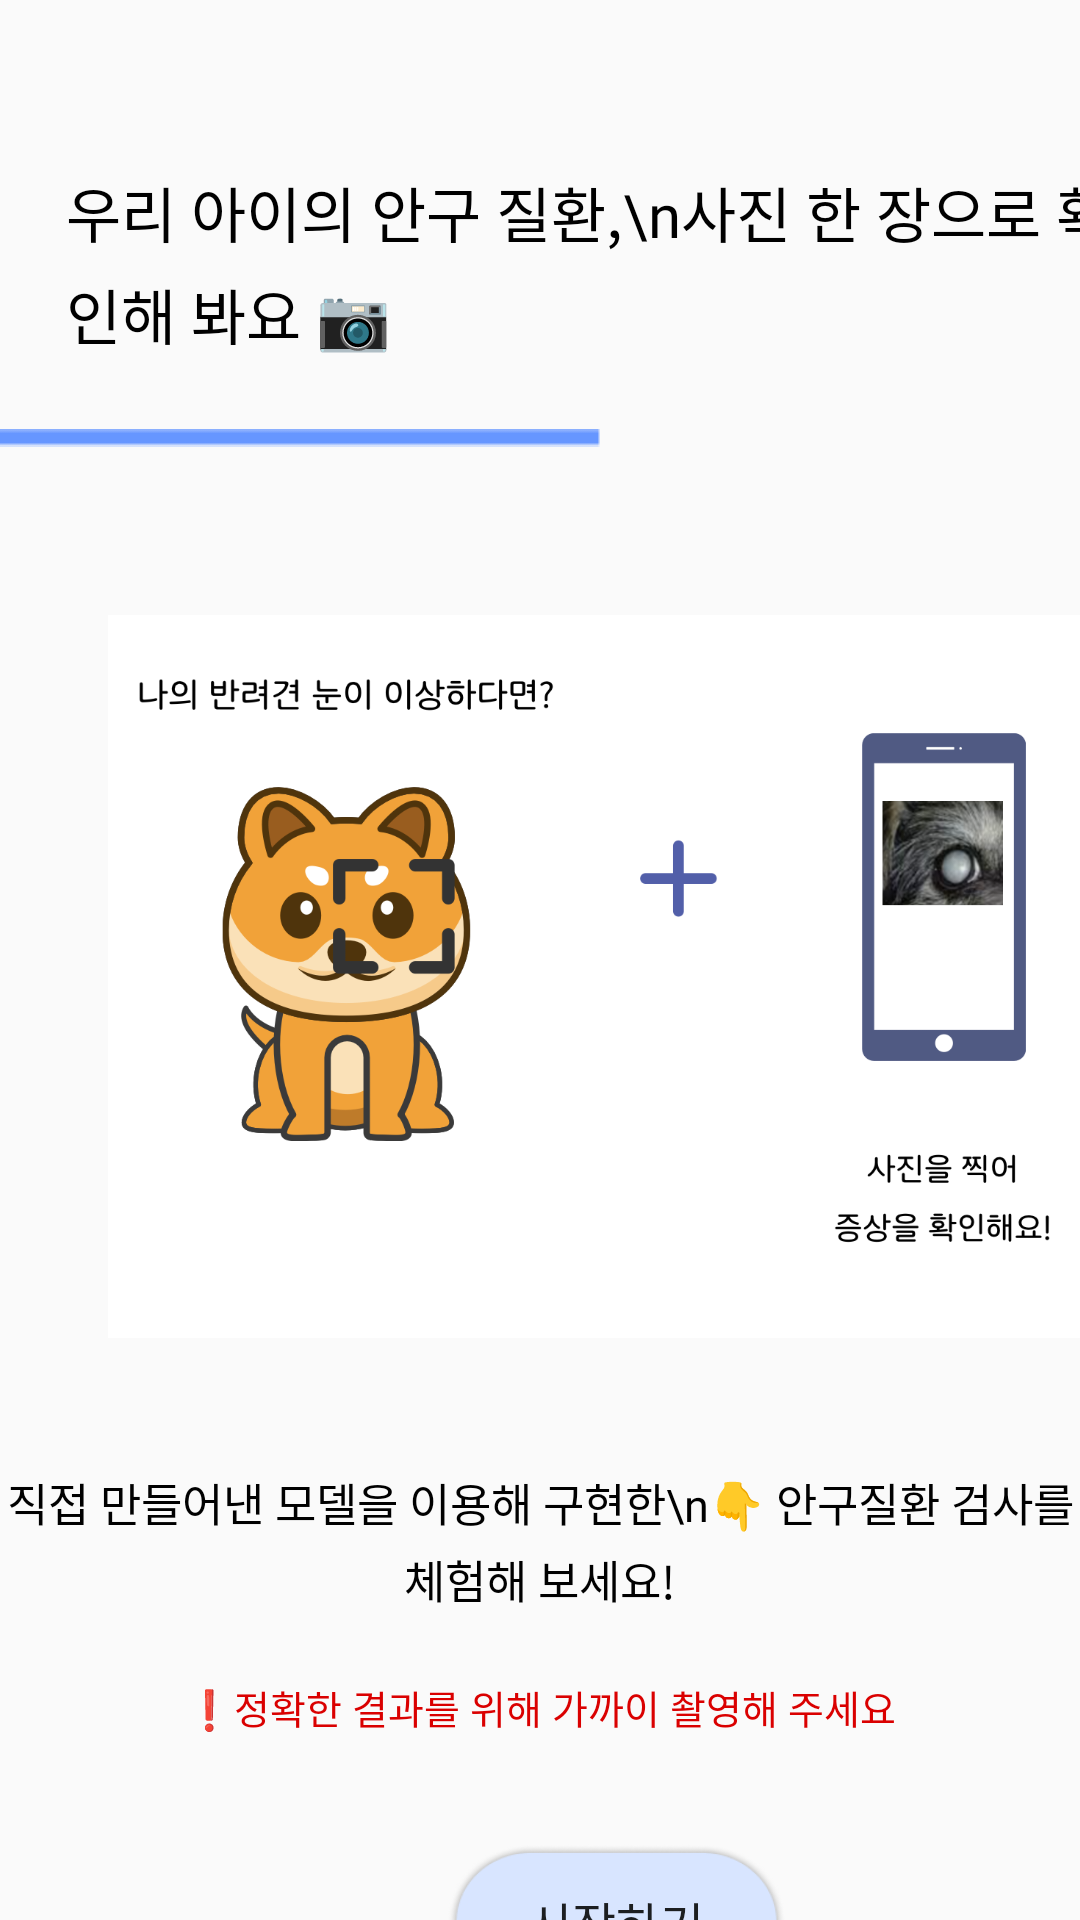

This screen was rendered from an Android layout file. Write that file and the resources it references.
<!-- AndroidManifest.xml: application theme Theme.AppCompat.Light.NoActionBar -->
<!-- res/layout/eye_activity_main.xml -->
<?xml version="1.0" encoding="utf-8"?>
<androidx.constraintlayout.widget.ConstraintLayout xmlns:android="http://schemas.android.com/apk/res/android"
    xmlns:app="http://schemas.android.com/apk/res-auto"
    xmlns:tools="http://schemas.android.com/tools"
    android:layout_width="match_parent"
    android:layout_height="match_parent"
    tools:context=".eye.EyeMainActivity">

    <Button
        android:id="@+id/startBtn"
        android:layout_width="113dp"
        android:layout_height="52dp"
        android:layout_marginStart="149dp"
        android:layout_marginTop="36dp"
        android:layout_marginEnd="149dp"
        android:background="@drawable/ic_click"
        android:fontFamily="@font/gothic"
        android:text="시작하기"
        android:textSize="16sp"
        app:layout_constraintEnd_toEndOf="parent"
        app:layout_constraintHorizontal_bias="0.0"
        app:layout_constraintStart_toStartOf="parent"
        app:layout_constraintTop_toBottomOf="@+id/textView14" />

    <ImageView
        android:id="@+id/imageView15"
        android:layout_width="wrap_content"
        android:layout_height="wrap_content"
        android:layout_marginTop="24dp"
        android:layout_marginEnd="185dp"
        android:src="@drawable/ic_blueline"
        app:layout_constraintEnd_toEndOf="parent"
        app:layout_constraintStart_toStartOf="parent"
        app:layout_constraintTop_toBottomOf="@+id/textView18" />

    <TextView
        android:id="@+id/textView18"
        android:layout_width="wrap_content"
        android:layout_height="wrap_content"
        android:layout_marginStart="22dp"
        android:layout_marginTop="56dp"
        android:fontFamily="@font/gothic"
        android:lineSpacingExtra="5dp"
        android:text="우리 아이의 안구 질환,\n사진 한 장으로 확인해 봐요 📷"
        android:textColor="#000000"
        android:textSize="20sp"
        app:layout_constraintStart_toStartOf="parent"
        app:layout_constraintTop_toTopOf="parent" />

    <TextView
        android:id="@+id/textView19"
        android:layout_width="wrap_content"
        android:layout_height="wrap_content"
        android:layout_marginStart="28dp"
        android:layout_marginTop="20dp"
        android:layout_marginEnd="28dp"
        android:fontFamily="@font/gothic"
        android:gravity="center"
        android:lineSpacingExtra="4dp"
        android:text="직접 만들어낸 모델을 이용해 구현한\n👇 안구질환 검사를 체험해 보세요!"
        android:textColor="#000000"
        android:textSize="15sp"
        app:layout_constraintEnd_toEndOf="parent"
        app:layout_constraintStart_toStartOf="parent"
        app:layout_constraintTop_toBottomOf="@+id/imageView25" />

    <TextView
        android:id="@+id/textView14"
        android:layout_width="wrap_content"
        android:layout_height="wrap_content"
        android:layout_marginStart="28dp"
        android:layout_marginTop="22dp"
        android:layout_marginEnd="28dp"
        android:fontFamily="@font/gothic"
        android:gravity="center"
        android:lineSpacingExtra="4dp"
        android:text="❗️정확한 결과를 위해 가까이 촬영해 주세요"
        android:textColor="#DA0000"
        android:textSize="13sp"
        app:layout_constraintEnd_toEndOf="parent"
        app:layout_constraintStart_toStartOf="parent"
        app:layout_constraintTop_toBottomOf="@+id/textView19" />

    <ImageView
        android:id="@+id/imageView25"
        android:layout_width="339dp"
        android:layout_height="289dp"
        android:layout_marginStart="36dp"
        android:layout_marginTop="32dp"
        android:layout_marginEnd="36dp"
        app:layout_constraintEnd_toEndOf="parent"
        app:layout_constraintHorizontal_bias="0.0"
        app:layout_constraintStart_toStartOf="parent"
        app:layout_constraintTop_toBottomOf="@+id/imageView15"
        app:srcCompat="@drawable/eye_img" />

</androidx.constraintlayout.widget.ConstraintLayout>
<!-- resources referenced by this layout -->
<resources>
  <!-- drawable eye_img: png bitmap (drawable, 174630 bytes) -->
  <!-- drawable ic_blueline: png bitmap (drawable, 167 bytes) -->
  <!-- drawable ic_click: png bitmap (drawable-v24, 10951 bytes) -->
</resources>
